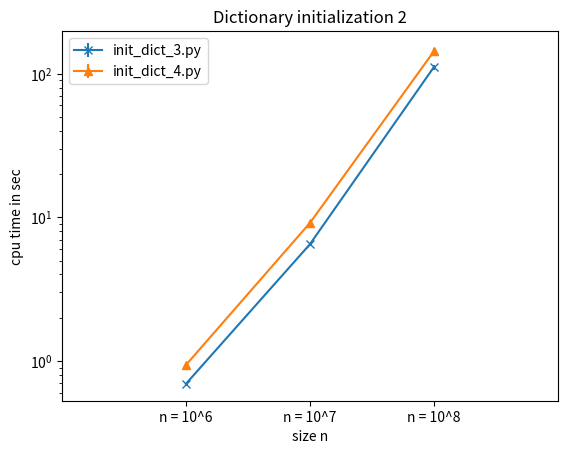

Generate this figure with matplotlib: (Note: this script raises an exception after producing the figure.)
# Plotting performance of init_dict_.py scripts
# mean values with variances as error bars

import matplotlib.pyplot as plt

x = [1, 2, 3]

y_1 = [0.691866666666667,6.48346666666667,110.885066666667]
y_2 = [0.935633333333333,9.11973333333333,142.784833333333]

y_1_err = [0.0000759633333333333,0.00322954333333333,4.70763596333331] 
y_2_err = [0.000147243333333332,0.0124217233333334,8.09982964333338]

x_labels = ["n = 10^6", "n = 10^7", "n = 10^8"]

plt.figure()
plt.errorbar(x, y_1, yerr=y_1_err, fmt='-x')
plt.errorbar(x, y_2, yerr=y_2_err, fmt='-^')

plt.xticks(x, x_labels)
plt.xlim([0,4])
plt.xlabel('size n')
plt.ylabel('cpu time in sec')
plt.yscale('log')
plt.title('Dictionary initialization 2')
plt.legend(['init_dict_3.py', 'init_dict_4.py'], loc='upper left')

#plt.show()
plt.savefig('PNGs/init_dict_2.png')
